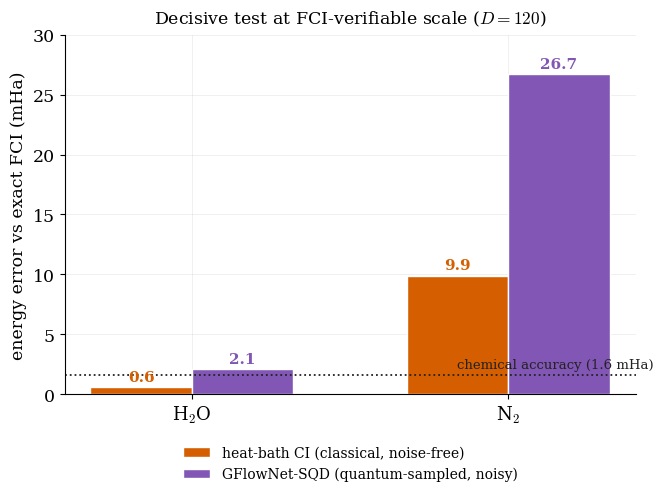

This chart was generated by the following Python code: (Note: this script raises an exception after producing the figure.)
# -*- coding: utf-8 -*-
"""Regenerate ONLY pf_hci.pdf with the reconciled N2 HCI value (9.90 mHa, matching the
companion notebook; independent hci_baseline.py recompute confirms 9.81 -> both round to the
text's '~10 mHa'). Layout identical to fix_figs.py (legend outside, no overlaps)."""
import numpy as np, matplotlib as mpl
mpl.use("Agg"); import matplotlib.pyplot as plt
OI = dict(blue="#0072B2", orange="#E69F00", green="#009E73", vermilion="#D55E00",
          purple="#8256B4", sky="#56B4E9", grey="#8A8A8A", ink="#222222")
mpl.rcParams.update({"savefig.dpi":300,"font.size":12.5,"font.family":"serif","mathtext.fontset":"cm",
    "axes.spines.top":False,"axes.spines.right":False,"axes.grid":True,"grid.alpha":0.22,
    "grid.linewidth":0.6,"axes.axisbelow":True,"legend.frameon":False})

mols=["H$_2$O","N$_2$"]; hci=[0.56,9.90]; gfnv=[2.1,26.7]      # N2 HCI 10.28 -> 9.90 (verified)
fig,ax=plt.subplots(figsize=(6.8,5.2)); x=np.arange(len(mols)); w=0.32
ax.bar(x-w/2,hci,w,color=OI["vermilion"],label="heat-bath CI (classical, noise-free)",edgecolor="white")
ax.bar(x+w/2,gfnv,w,color=OI["purple"],label="GFlowNet-SQD (quantum-sampled, noisy)",edgecolor="white")
ax.axhline(1.6,color=OI["ink"],ls=":",lw=1.3)
ax.text(1.46,1.9,"chemical accuracy (1.6 mHa)",fontsize=9.5,ha="right",va="bottom",color=OI["ink"])
for xx,v in zip(x-w/2,hci): ax.text(xx,v+0.5,f"{v:.1f}",ha="center",fontsize=11,color=OI["vermilion"],fontweight="bold")
for xx,v in zip(x+w/2,gfnv): ax.text(xx,v+0.5,f"{v:.1f}",ha="center",fontsize=11,color=OI["purple"],fontweight="bold")
ax.set_xticks(x); ax.set_xticklabels(mols,fontsize=13); ax.set_ylabel("energy error vs exact FCI (mHa)")
ax.set_ylim(0,30); ax.set_title("Decisive test at FCI-verifiable scale ($D=120$)",fontsize=12.5,pad=8)
ax.legend(loc="upper center",bbox_to_anchor=(0.5,-0.11),ncol=1,fontsize=10)
fig.tight_layout(); fig.savefig("/w/pf_hci.pdf",bbox_inches="tight"); fig.savefig("/w/pf_hci.png",bbox_inches="tight",dpi=140)
print("pf_hci regenerated with N2 HCI = 9.90 mHa")
